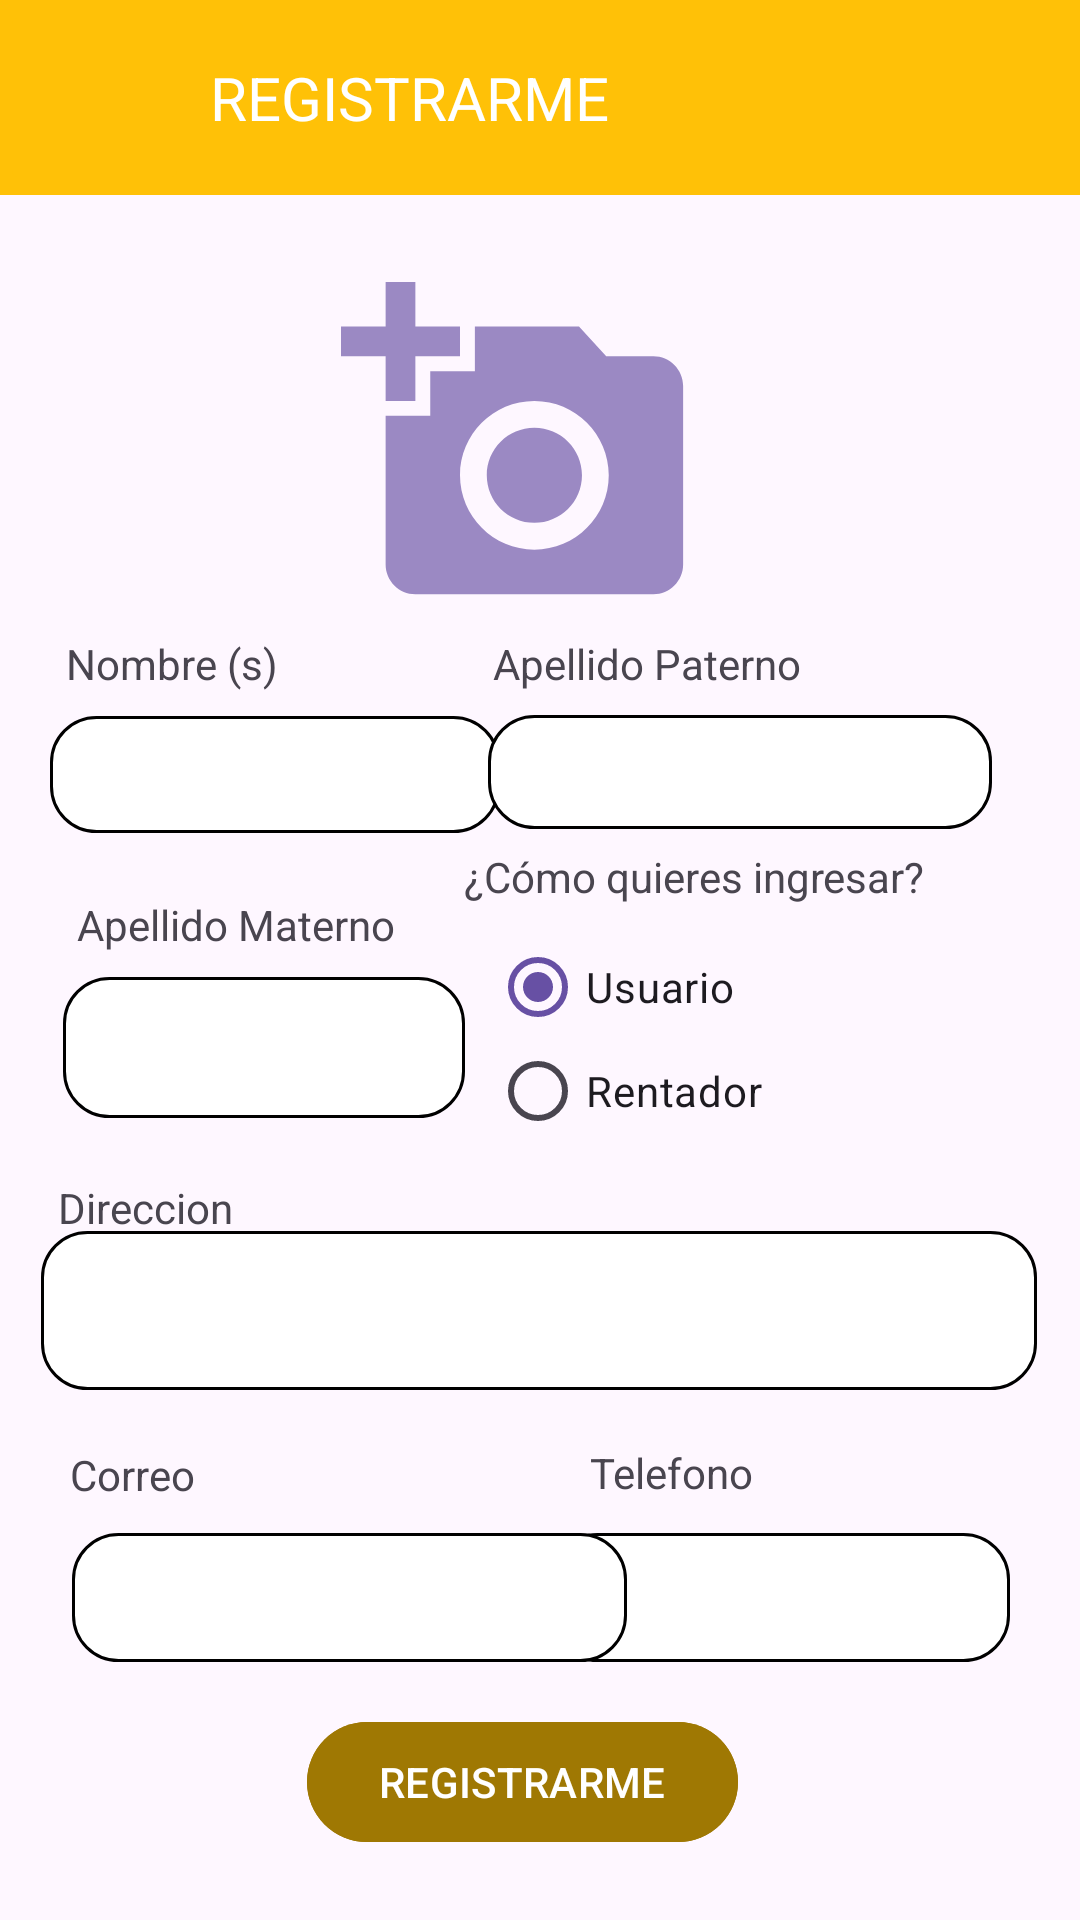

Write the Android layout XML for this screen, with the resource values it uses.
<!-- AndroidManifest.xml: application theme Theme.Rent -->
<!-- res/layout/activity_registro.xml -->
<?xml version="1.0" encoding="utf-8"?>
<androidx.constraintlayout.widget.ConstraintLayout xmlns:android="http://schemas.android.com/apk/res/android"
    xmlns:app="http://schemas.android.com/apk/res-auto"
    xmlns:tools="http://schemas.android.com/tools"
    android:layout_width="match_parent"
    android:layout_height="match_parent"
    tools:context=".ui.rentador.agregar_pys"
    tools:layout_editor_absoluteX="0dp"
    tools:layout_editor_absoluteY="-83dp">

    <TextView
        android:id="@+id/textView8"
        android:layout_width="match_parent"
        android:layout_height="65dp"
        android:background="#FFC107"
        android:gravity="center_vertical"
        android:text="              REGISTRARME"
        android:textColor="@color/white"
        android:textSize="20dp"
        app:layout_constraintBottom_toBottomOf="parent"
        app:layout_constraintEnd_toEndOf="parent"
        app:layout_constraintHorizontal_bias="0.0"
        app:layout_constraintStart_toStartOf="parent"
        app:layout_constraintTop_toTopOf="parent"
        app:layout_constraintVertical_bias="0.0" />

    <EditText
        android:id="@+id/nombre"
        android:layout_width="150dp"
        android:layout_height="39dp"
        android:background="@drawable/bordes_redondos"
        android:ems="10"
        android:inputType="text"
        android:textAllCaps="false"
        app:layout_constraintBottom_toBottomOf="parent"
        app:layout_constraintEnd_toEndOf="parent"
        app:layout_constraintHorizontal_bias="0.079"
        app:layout_constraintStart_toStartOf="parent"
        app:layout_constraintTop_toTopOf="parent"
        app:layout_constraintVertical_bias="0.397" />


    <EditText
        android:id="@+id/apellido_paterno"
        android:layout_width="168dp"
        android:layout_height="38dp"
        android:background="@drawable/bordes_redondos"
        android:ems="10"
        android:inputType="text"
        android:textAllCaps="false"
        app:layout_constraintBottom_toBottomOf="parent"
        app:layout_constraintEnd_toEndOf="parent"
        app:layout_constraintHorizontal_bias="0.847"
        app:layout_constraintStart_toStartOf="parent"
        app:layout_constraintTop_toTopOf="parent"
        app:layout_constraintVertical_bias="0.396" />

    <EditText
        android:id="@+id/direccion"
        android:layout_width="332dp"
        android:layout_height="53dp"
        android:background="@drawable/bordes_redondos"
        android:ems="10"
        android:inputType="text"
        android:textAllCaps="false"
        app:layout_constraintBottom_toBottomOf="parent"
        app:layout_constraintEnd_toEndOf="parent"
        app:layout_constraintHorizontal_bias="0.492"
        app:layout_constraintStart_toStartOf="parent"
        app:layout_constraintTop_toTopOf="parent"
        app:layout_constraintVertical_bias="0.699" />

    <EditText
        android:id="@+id/telefono"
        android:layout_width="153dp"
        android:layout_height="43dp"
        android:background="@drawable/bordes_redondos"
        android:ems="10"
        android:inputType="number"
        android:textAllCaps="false"
        app:layout_constraintBottom_toBottomOf="parent"
        app:layout_constraintEnd_toEndOf="parent"
        app:layout_constraintHorizontal_bias="0.887"
        app:layout_constraintStart_toStartOf="parent"
        app:layout_constraintTop_toTopOf="parent"
        app:layout_constraintVertical_bias="0.856" />

    <EditText
        android:id="@+id/correo"
        android:layout_width="185dp"
        android:layout_height="43dp"
        android:background="@drawable/bordes_redondos"
        android:ems="10"
        android:inputType="textEmailAddress"
        android:textAllCaps="false"
        app:layout_constraintBottom_toBottomOf="parent"
        app:layout_constraintEnd_toEndOf="parent"
        app:layout_constraintHorizontal_bias="0.137"
        app:layout_constraintStart_toStartOf="parent"
        app:layout_constraintTop_toTopOf="parent"
        app:layout_constraintVertical_bias="0.856" />

    <EditText
        android:id="@+id/apellido_materno"
        android:layout_width="134dp"
        android:layout_height="47dp"
        android:background="@drawable/bordes_redondos"
        android:ems="10"
        android:inputType="text"
        android:textAllCaps="false"
        app:layout_constraintBottom_toBottomOf="parent"
        app:layout_constraintEnd_toEndOf="parent"
        app:layout_constraintHorizontal_bias="0.093"
        app:layout_constraintStart_toStartOf="parent"
        app:layout_constraintTop_toTopOf="parent"
        app:layout_constraintVertical_bias="0.549" />

    <TextView
        android:id="@+id/textView2"
        android:layout_width="wrap_content"
        android:layout_height="wrap_content"
        android:text="Apellido Paterno"
        app:layout_constraintBottom_toBottomOf="parent"
        app:layout_constraintEnd_toEndOf="parent"
        app:layout_constraintHorizontal_bias="0.638"
        app:layout_constraintStart_toStartOf="parent"
        app:layout_constraintTop_toTopOf="parent"
        app:layout_constraintVertical_bias="0.341" />

    <TextView
        android:id="@+id/textView9"
        android:layout_width="wrap_content"
        android:layout_height="wrap_content"
        android:text="Nombre (s)"
        app:layout_constraintBottom_toBottomOf="parent"
        app:layout_constraintEnd_toEndOf="parent"
        app:layout_constraintHorizontal_bias="0.076"
        app:layout_constraintStart_toStartOf="parent"
        app:layout_constraintTop_toTopOf="parent"
        app:layout_constraintVertical_bias="0.341" />

    <TextView
        android:id="@+id/textView3"
        android:layout_width="wrap_content"
        android:layout_height="wrap_content"
        android:text="¿Cómo quieres ingresar?"
        app:layout_constraintBottom_toBottomOf="parent"
        app:layout_constraintEnd_toEndOf="parent"
        app:layout_constraintHorizontal_bias="0.75"
        app:layout_constraintStart_toStartOf="parent"
        app:layout_constraintTop_toTopOf="parent"
        app:layout_constraintVertical_bias="0.455" />

    <TextView
        android:id="@+id/textView4"
        android:layout_width="wrap_content"
        android:layout_height="wrap_content"
        android:text="Direccion"
        app:layout_constraintBottom_toBottomOf="parent"
        app:layout_constraintEnd_toEndOf="parent"
        app:layout_constraintHorizontal_bias="0.064"
        app:layout_constraintStart_toStartOf="parent"
        app:layout_constraintTop_toTopOf="parent"
        app:layout_constraintVertical_bias="0.633" />


    <TextView
        android:id="@+id/textView6"
        android:layout_width="wrap_content"
        android:layout_height="wrap_content"
        android:text="Correo"
        app:layout_constraintBottom_toBottomOf="parent"
        app:layout_constraintEnd_toEndOf="parent"
        app:layout_constraintHorizontal_bias="0.073"
        app:layout_constraintStart_toStartOf="parent"
        app:layout_constraintTop_toTopOf="parent"
        app:layout_constraintVertical_bias="0.776" />

    <TextView

        android:layout_width="wrap_content"
        android:layout_height="wrap_content"
        android:text="Telefono"
        app:layout_constraintBottom_toBottomOf="parent"
        app:layout_constraintEnd_toEndOf="parent"
        app:layout_constraintHorizontal_bias="0.643"
        app:layout_constraintStart_toStartOf="parent"
        app:layout_constraintTop_toTopOf="parent"
        app:layout_constraintVertical_bias="0.775" />

    <TextView
        android:id="@+id/textView5"
        android:layout_width="wrap_content"
        android:layout_height="wrap_content"
        android:text="Apellido Materno"
        app:layout_constraintBottom_toBottomOf="parent"
        app:layout_constraintEnd_toEndOf="parent"
        app:layout_constraintHorizontal_bias="0.101"
        app:layout_constraintStart_toStartOf="parent"
        app:layout_constraintTop_toTopOf="parent"
        app:layout_constraintVertical_bias="0.481" />

    <Button

        android:id="@+id/btnSub"
        android:layout_width="wrap_content"
        android:layout_height="wrap_content"
        android:backgroundTint="#9F7803"
        android:text="REGISTRARME"
        app:layout_constraintBottom_toBottomOf="parent"
        app:layout_constraintEnd_toEndOf="parent"
        app:layout_constraintHorizontal_bias="0.473"
        app:layout_constraintStart_toStartOf="parent"
        app:layout_constraintTop_toTopOf="parent"
        app:layout_constraintVertical_bias="0.963" />


    <RadioGroup
        android:id="@+id/tipo"
        android:layout_width="111dp"
        android:layout_height="69dp"
        app:layout_constraintBottom_toBottomOf="parent"
        app:layout_constraintEnd_toEndOf="parent"
        app:layout_constraintHorizontal_bias="0.656"
        app:layout_constraintStart_toStartOf="parent"
        app:layout_constraintTop_toTopOf="parent"
        app:layout_constraintVertical_bias="0.534">


        <RadioButton
            android:id="@+id/usuario"
            android:layout_width="158dp"
            android:layout_height="wrap_content"
            android:checked="true"
            android:text="Usuario" />

        <RadioButton
            android:id="@+id/rentador"
            android:layout_width="155dp"
            android:layout_height="wrap_content"
            android:text="Rentador" />
    </RadioGroup>

    <Button
        android:id="@+id/btnBuscar"
        android:layout_width="119dp"
        android:layout_height="119dp"
        android:background="@drawable/addn"
        android:backgroundTint="#00FFFFFF"
        app:layout_constraintBottom_toBottomOf="parent"
        app:layout_constraintEnd_toEndOf="parent"
        app:layout_constraintHorizontal_bias="0.472"
        app:layout_constraintStart_toStartOf="parent"
        app:layout_constraintTop_toTopOf="parent"
        app:layout_constraintVertical_bias="0.171" />

    <ImageView

        android:id="@+id/imageView"

        android:layout_width="155dp"

        android:layout_height="139dp"
        android:scaleType="centerCrop"
        app:layout_constraintBottom_toBottomOf="parent"
        app:layout_constraintEnd_toEndOf="parent"
        app:layout_constraintHorizontal_bias="0.461"
        app:layout_constraintStart_toStartOf="parent"
        app:layout_constraintTop_toTopOf="parent"
        app:layout_constraintVertical_bias="0.156" />

    <ImageButton
        android:id="@+id/regresar"
        android:layout_width="63dp"
        android:layout_height="65dp"
        android:backgroundTint="#FFC107"
        app:layout_constraintBottom_toBottomOf="parent"
        app:layout_constraintEnd_toEndOf="parent"
        app:layout_constraintHorizontal_bias="0.0"
        app:layout_constraintStart_toStartOf="parent"
        app:layout_constraintTop_toTopOf="parent"
        app:layout_constraintVertical_bias="0.0"
        app:srcCompat="@drawable/atras" />


</androidx.constraintlayout.widget.ConstraintLayout>
<!-- resources referenced by this layout -->
<resources>
  <!-- drawable addn (drawable) -->
  <vector android:alpha="0.66" android:height="24dp"
      android:tint="#FFFFFF" android:viewportHeight="24"
      android:viewportWidth="24" android:width="24dp" xmlns:android="http://schemas.android.com/apk/res/android">
      <path android:fillColor="@android:color/white" android:pathData="M3,4V1h2v3h3v2H5v3H3V6H0V4H3zM6,10V7h3V4h7l1.83,2H21c1.1,0 2,0.9 2,2v12c0,1.1 -0.9,2 -2,2H5c-1.1,0 -2,-0.9 -2,-2V10H6zM13,19c2.76,0 5,-2.24 5,-5s-2.24,-5 -5,-5s-5,2.24 -5,5S10.24,19 13,19zM9.8,14c0,1.77 1.43,3.2 3.2,3.2s3.2,-1.43 3.2,-3.2s-1.43,-3.2 -3.2,-3.2S9.8,12.23 9.8,14z"/>
  </vector>
  <!-- drawable bordes_redondos (drawable) -->
  <shape xmlns:android="http://schemas.android.com/apk/res/android"
      android:shape="rectangle" android:padding="15dp" >
      <solid android:color="#FFFFFF" />
      <corners
          android:radius="2dp"
  
          android:bottomRightRadius="15dp"
          android:bottomLeftRadius="15dp"
          android:topLeftRadius="15dp"
          android:topRightRadius="15dp"
  
          />
      <stroke android:width="1dp"
          android:color="#ff000000"/>
  
      <size android:width="150dp" android:height="18dp"/></shape>
  <style name="Theme.Rent" parent="Theme.MaterialComponents.DayNight.DarkActionBar">
          
          <item name="colorPrimary">#DDAC9A01</item>
          <item name="colorPrimaryVariant">@color/purple_700</item>
          <item name="colorOnPrimary">@color/white</item>
          
          <item name="colorSecondary">@color/teal_200</item>
          <item name="colorSecondaryVariant">@color/teal_700</item>
          <item name="colorOnSecondary">@color/black</item>
          
          <item name="android:statusBarColor">?attr/colorPrimaryVariant</item>
          
      </style>
  <!-- not gathered from this repository: default colours our renderer supplied (Android Studio template values) -->
  <color name="purple_700">#FF3700B3</color>
  <color name="teal_200">#FF03DAC5</color>
  <color name="teal_700">#FF018786</color>
  <color name="black">#FF000000</color>
  <color name="white">#FFFFFFFF</color>
</resources>
